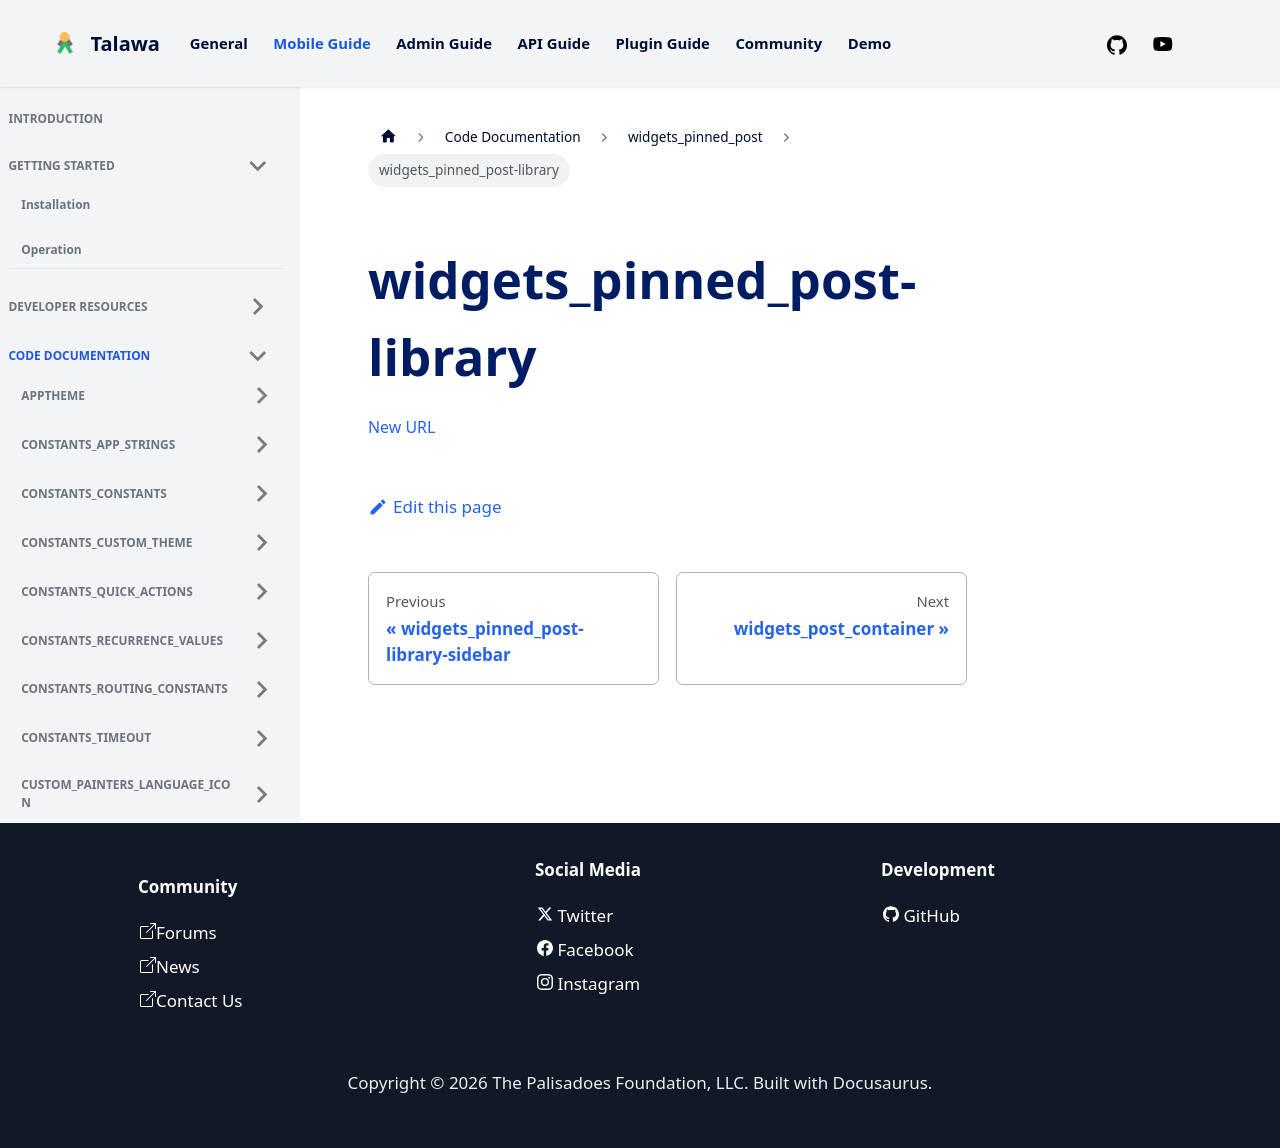

repository: PalisadoesFoundation/talawa · page: docs/auto-docs/widgets_pinned_post/widgets_pinned_post-library/index.html · generator: docusaurus

[New URL](../widgets_pinned_post/)
